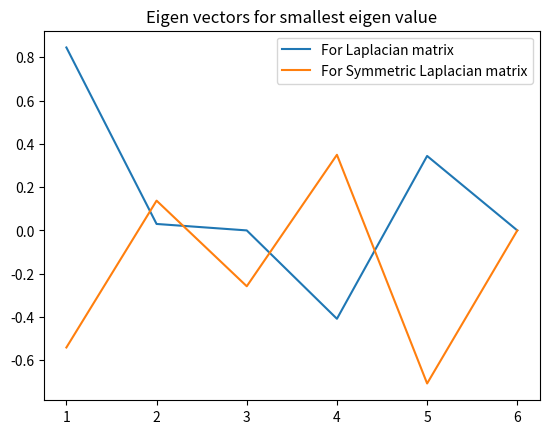

This chart was generated by the following Python code:
import numpy as np
import matplotlib.pyplot as plt

L = np.array([[5,-2,-3,0,0,0],[-2,5,-3,0,0,0],[-3,-3,10,-4,0,0],[0,0,-4,24,-10,-10],[0,0,0,-10,110,-100],[0,0,0,-10,-100,110]])
L_s = np.array([[1,-0.4,-0.42,0,0,0],[-0.4,1,-0.42,0,0,0],[-0.42,-0.42,1,-0.25,0,0],[0,0,-0.25,1,-0.19,-0.19],[0,0,0,-0.19,1,-0.90],[0,0,0,-0.19,-0.90,1]])
print(L)
print(L_s)

eigen_Val_L, eigen_Vect_L = np.linalg.eig(L)
eigen_Val_L_s, eigen_Vect_L_s = np.linalg.eig(L_s)
print("Eigen values for L",eigen_Val_L)
print("Eigen Vectors for L",eigen_Vect_L)
print("Eigen values for L_s",eigen_Val_L_s)
print("Eigen Vectors for L_s",eigen_Vect_L_s)

ind_L = np.argmin(eigen_Val_L)
ind_L_s = np.argmin(eigen_Val_L_s)
print(eigen_Val_L[ind_L],eigen_Val_L_s[ind_L_s])
u = eigen_Vect_L[ind_L]
u_s = eigen_Vect_L_s[ind_L_s]
print("Eigen vector corresponding to smallest eigen value",u)
print("Eigen vector corresponding to smallest eigen value",u_s)

x1= list(range(1,7))
print(x1)
plt.plot(x1,eigen_Vect_L[ind_L] , label="For Laplacian matrix")
plt.plot(x1,eigen_Vect_L_s[ind_L_s] , label="For Symmetric Laplacian matrix")
plt.title('Eigen vectors for smallest eigen value')
plt.legend()
plt.show()